Image classification data set "Tomato Detection Fresh or Rotten" (VashihAlFarizi/PA_TomatCheck_KL5 on GitHub). Class labels (2): fresh tomato, rotten tomato.

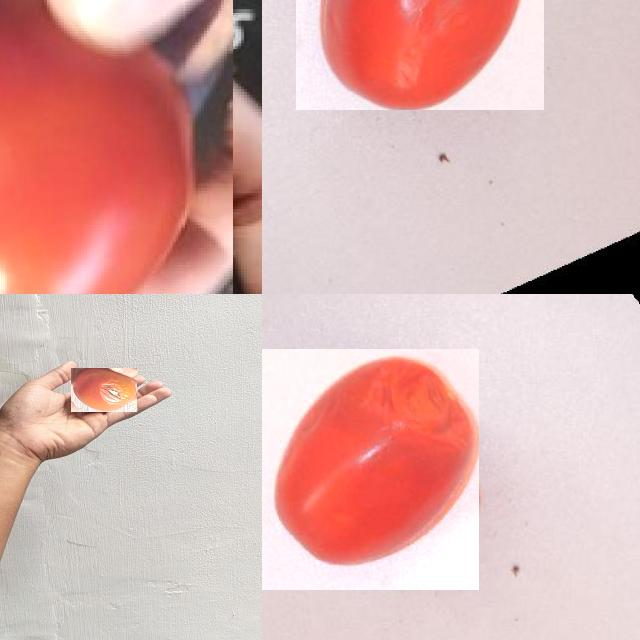
Label: fresh tomato

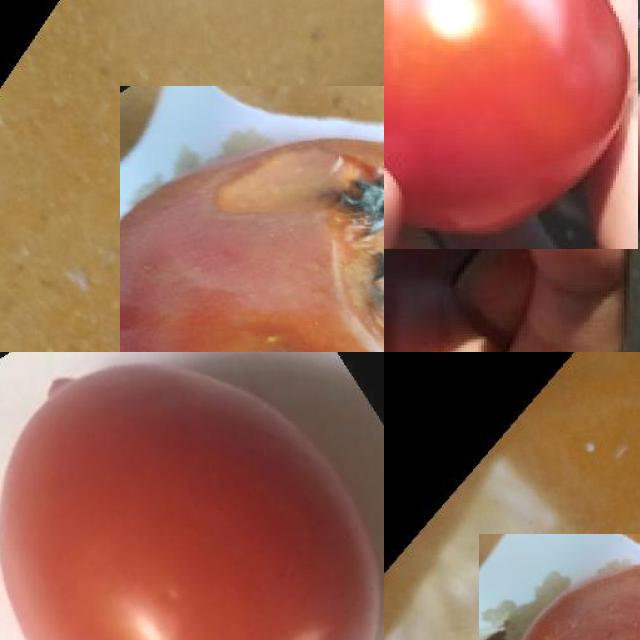
Label: rotten tomato

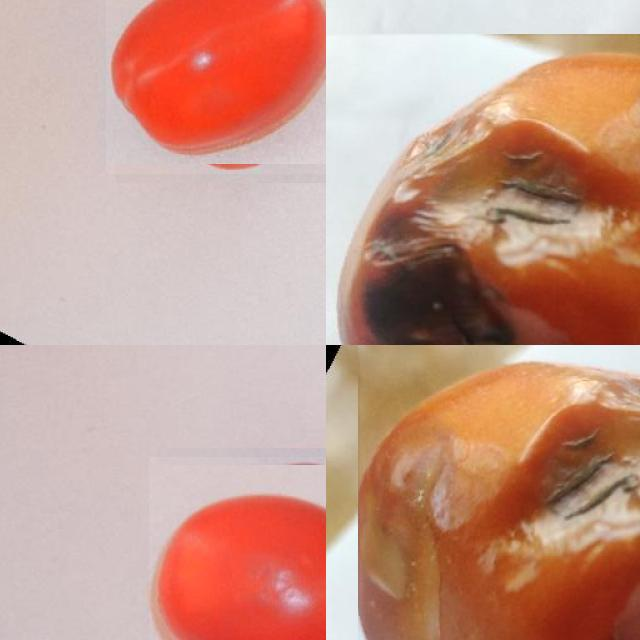
Label: fresh tomato

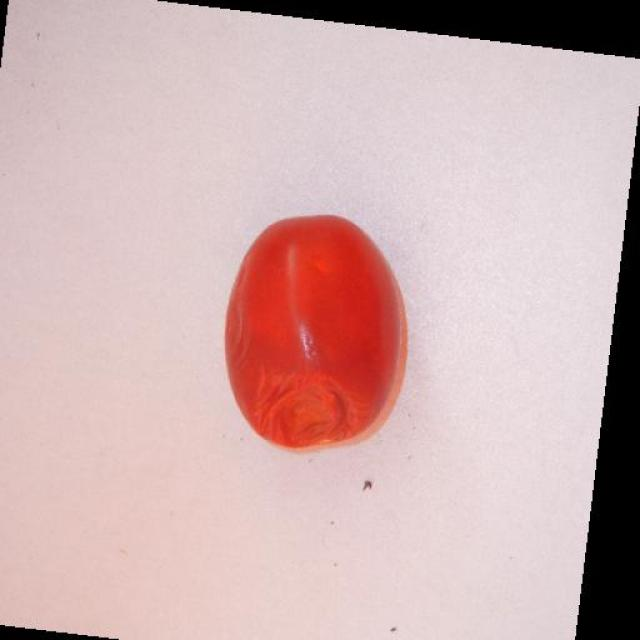
Label: rotten tomato

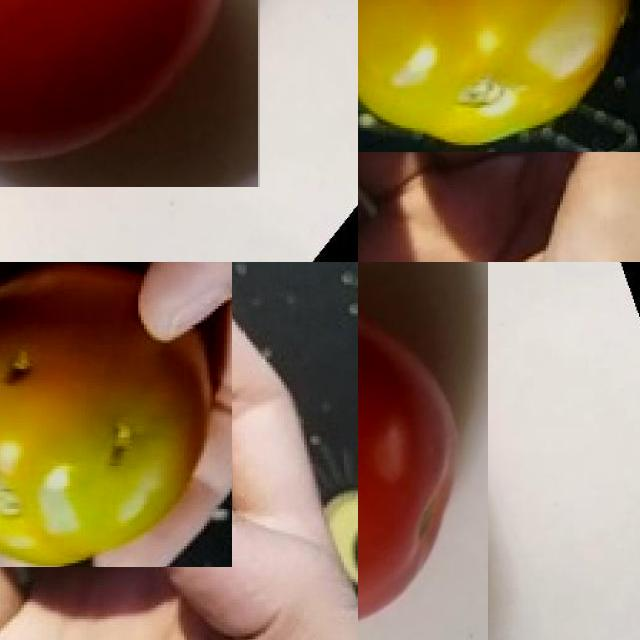
Label: fresh tomato

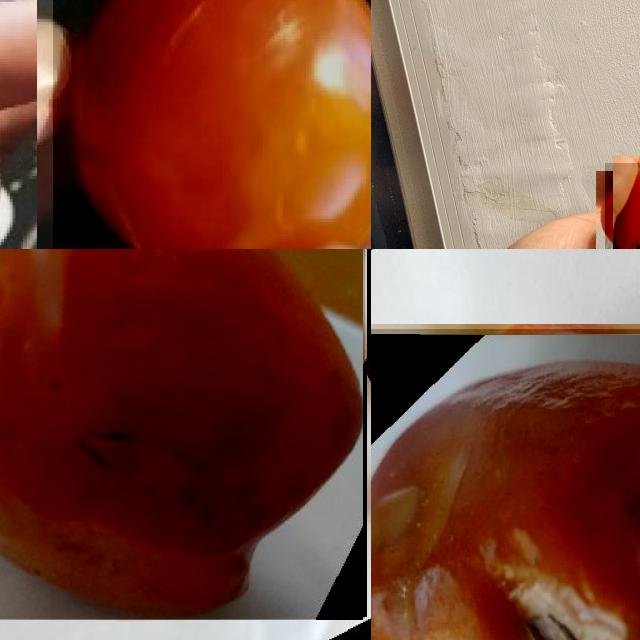
Label: rotten tomato
